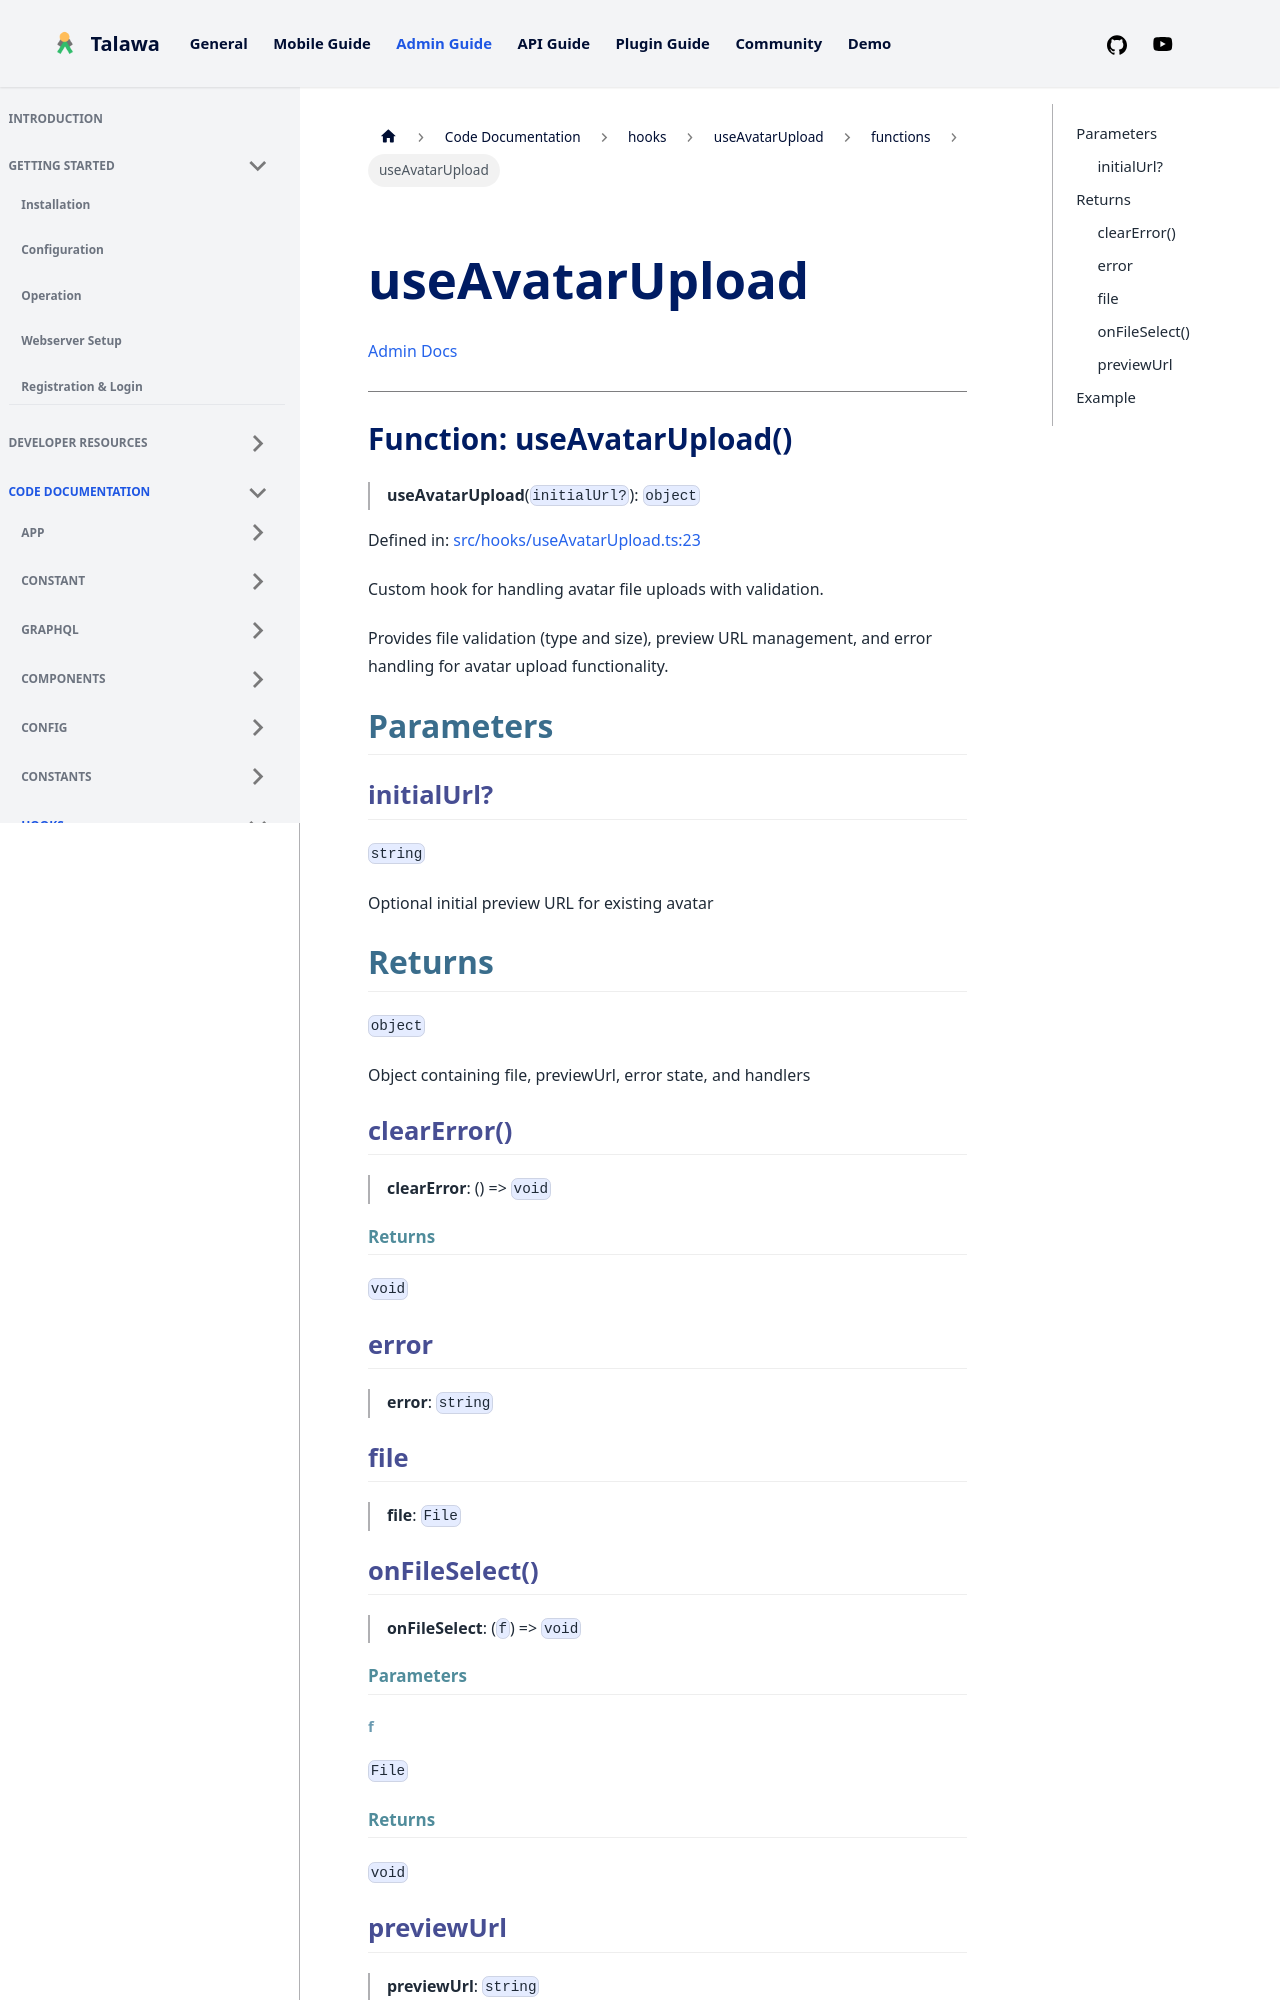

repository: PalisadoesFoundation/talawa-admin · page: docs/auto-docs/hooks/useAvatarUpload/functions/useAvatarUpload/index.html · generator: docusaurus

[Admin Docs](/)

***

# Function: useAvatarUpload()

> **useAvatarUpload**(`initialUrl?`): `object`

Defined in: [src/hooks/useAvatarUpload.ts:23](https://github.com/PalisadoesFoundation/talawa-admin/blob/main/src/hooks/useAvatarUpload.ts#L23)

Custom hook for handling avatar file uploads with validation.

Provides file validation (type and size), preview URL management,
and error handling for avatar upload functionality.

## Parameters

### initialUrl?

`string`

Optional initial preview URL for existing avatar

## Returns

`object`

Object containing file, previewUrl, error state, and handlers

### clearError()

> **clearError**: () => `void`

#### Returns

`void`

### error

> **error**: `string`

### file

> **file**: `File`

### onFileSelect()

> **onFileSelect**: (`f`) => `void`

#### Parameters
